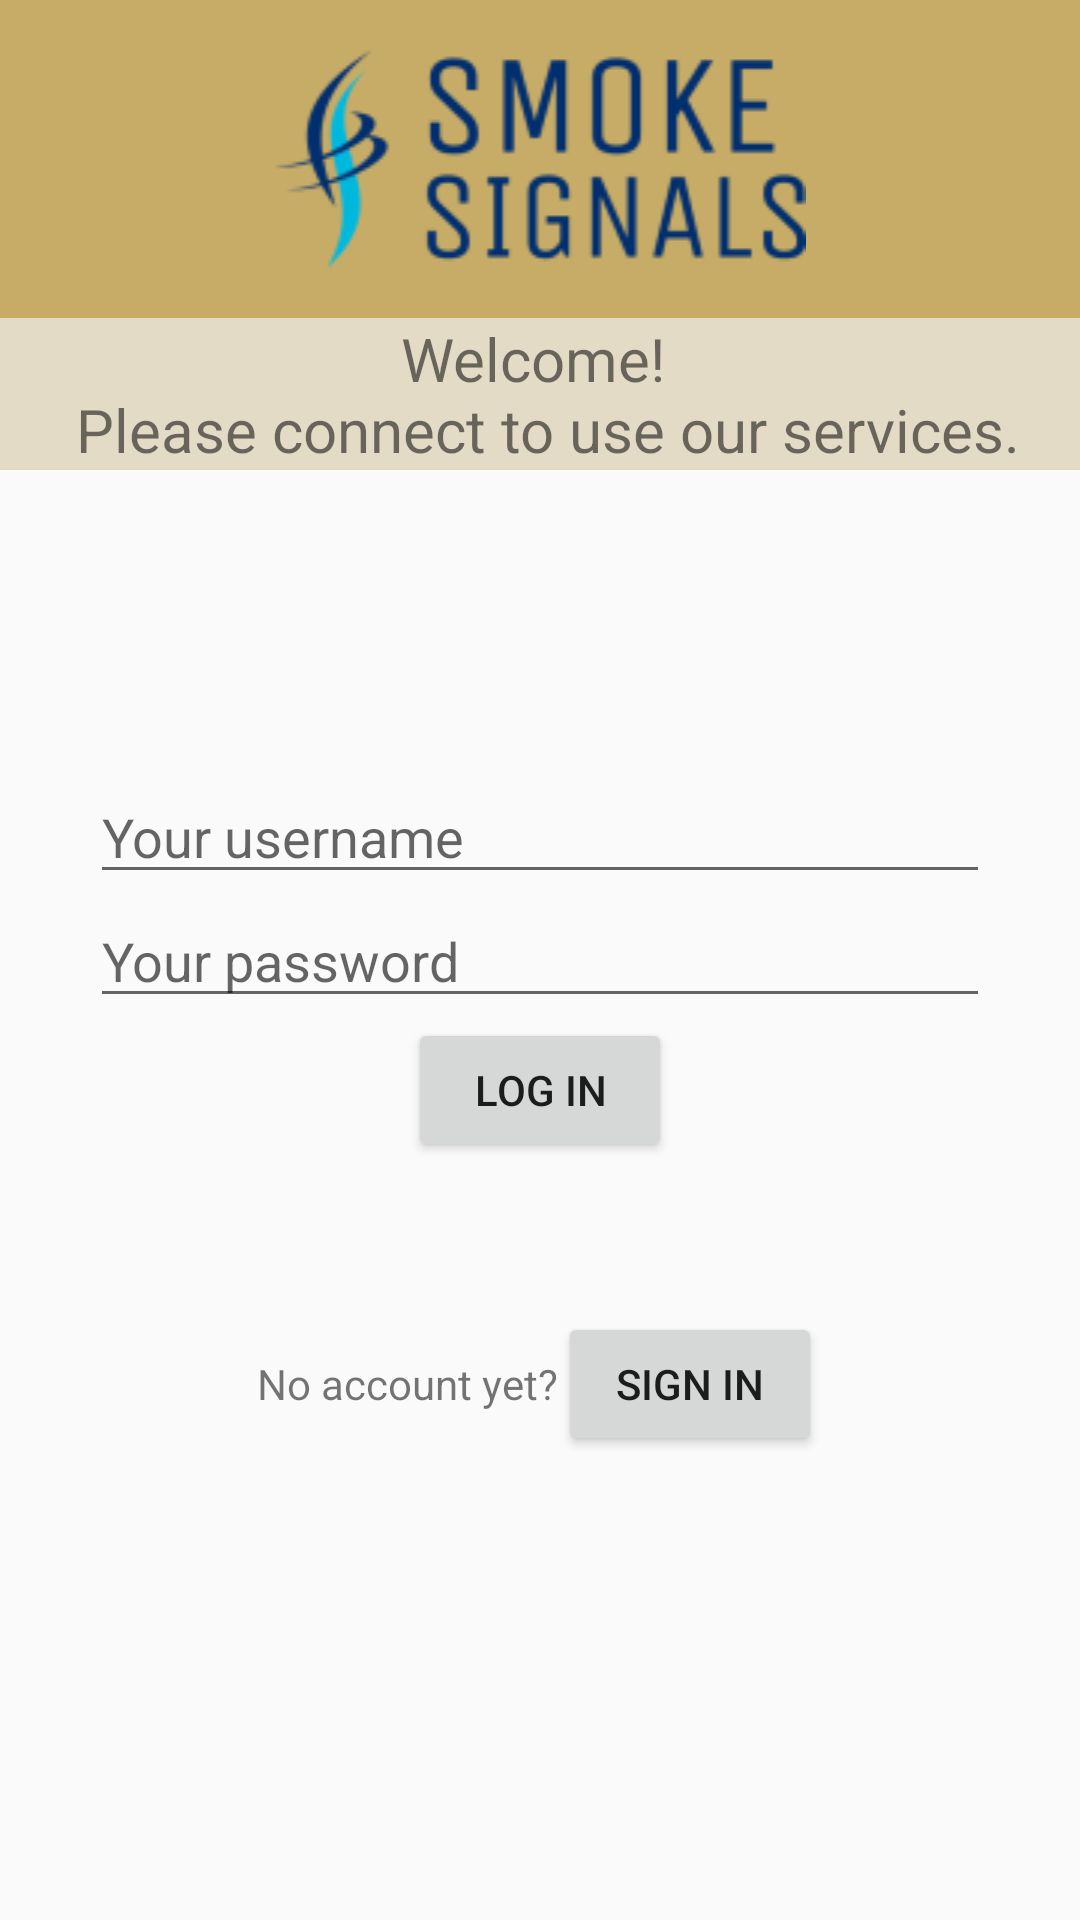

Android layout source for this screen:
<!-- AndroidManifest.xml: application theme AppTheme -->
<!-- res/layout/activity_main.xml -->
<?xml version="1.0" encoding="utf-8"?>
<ScrollView
    xmlns:android="http://schemas.android.com/apk/res/android"
    xmlns:tools="http://schemas.android.com/tools"
    android:layout_width="match_parent"
    android:layout_height="match_parent"
    tools:context=".MainActivity">
        <LinearLayout
            android:layout_width="match_parent"
            android:layout_height="wrap_content"
            android:orientation="vertical">

            <ImageView
                android:layout_width="match_parent"
                android:layout_height="wrap_content"
                android:src="@drawable/logo2"
                android:background="@color/darkBeige"/>
            <TextView
                android:id="@+id/welcome"
                android:layout_width="match_parent"
                android:layout_height="wrap_content"
                android:textSize="20sp"
                android:text="@string/please_connect"
                android:gravity="center"
                android:background="@color/lightGray"/>

            <EditText
                android:id="@+id/username"
                android:layout_width="300dp"
                android:layout_height="wrap_content"
                android:layout_gravity="center"
                android:layout_marginTop="100sp"
                android:hint="@string/ask_username"
                android:inputType="text"/>
            <EditText
                android:id="@+id/password"
                android:layout_gravity="center"
                android:layout_width="300dp"
                android:layout_height="wrap_content"
                android:hint="@string/ask_password"
                android:inputType="textPassword"/>
            <Button
                android:layout_width="wrap_content"
                android:layout_height="wrap_content"
                android:layout_gravity="center"
                android:text="@string/login"
                android:onClick="logIn"/>

            <LinearLayout
                android:layout_width="wrap_content"
                android:layout_height="wrap_content"
                android:layout_gravity="center"
                android:layout_marginTop="50dp"
                android:orientation="horizontal">

                <TextView
                    android:layout_width="wrap_content"
                    android:layout_height="wrap_content"
                    android:text="@string/no_account" />

                <Button
                    android:onClick="signIn"
                    android:layout_width="wrap_content"
                    android:layout_height="wrap_content"
                    android:text="@string/register" />
            </LinearLayout>
        </LinearLayout>
</ScrollView>
<!-- resources referenced by this layout -->
<resources>
  <color name="darkBeige">#c7ac67</color>
  <color name="lightGray">#e3dbc5</color>
  <!-- drawable logo2: png bitmap (drawable, 8070 bytes) -->
  <string name="ask_password">Your password</string>
  <string name="ask_username">Your username</string>
  <string name="login">Log in</string>
  <string name="no_account">No account yet?</string>
  <string name="please_connect">Welcome! \n Please connect to use our services.</string>
  <string name="register">Sign in</string>
  <style name="AppTheme" parent="Theme.AppCompat.Light.DarkActionBar">
          
          <item name="colorPrimary">@color/beige</item>
          <item name="colorPrimaryDark">@color/darkBeige</item>
          <item name="colorAccent">@color/orange</item>
      </style>
  <color name="beige">#e0cd96</color>
  <color name="orange">#e37e20</color>
</resources>
